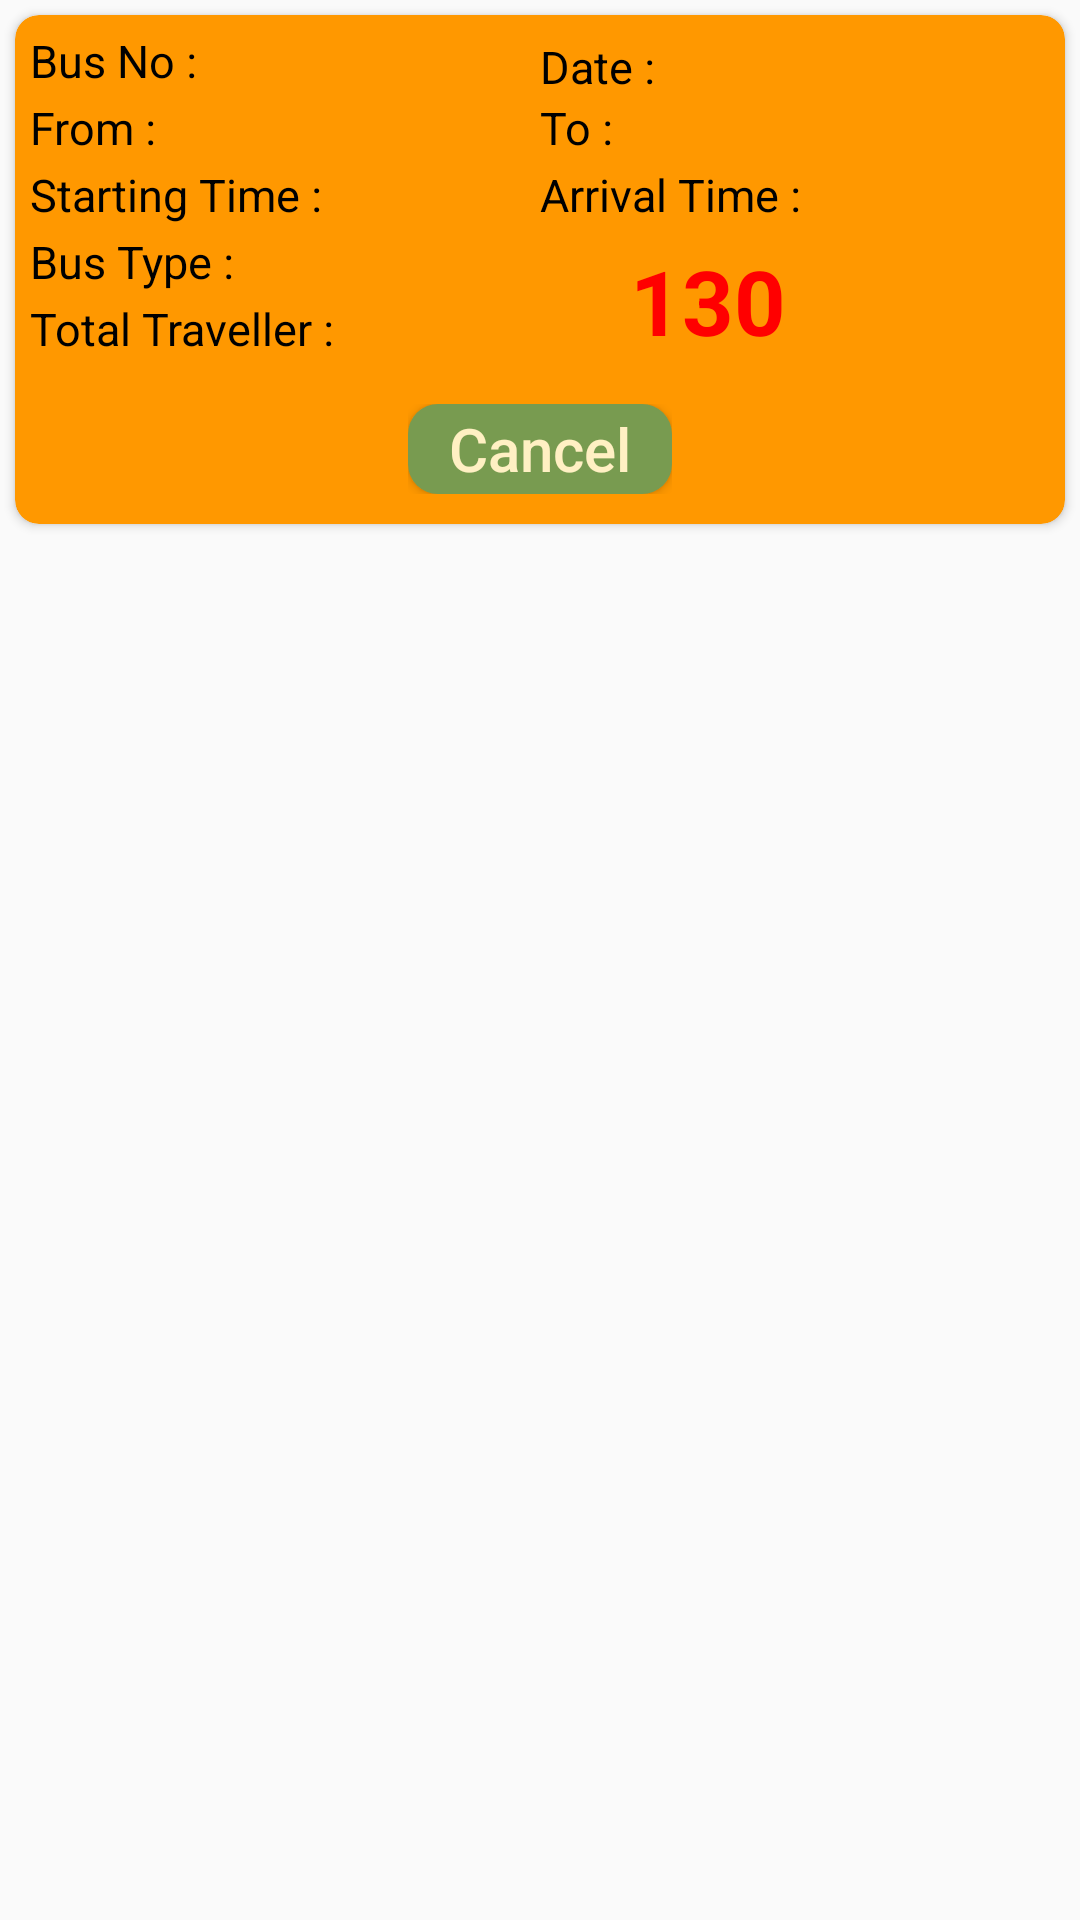

The Android layout XML behind this screen, and the referenced resources:
<!-- AndroidManifest.xml: application theme Theme.UserBusTicketBookingSystem -->
<!-- res/layout/ticket_view.xml -->
<?xml version="1.0" encoding="utf-8"?>
<LinearLayout xmlns:android="http://schemas.android.com/apk/res/android"
    xmlns:app="http://schemas.android.com/apk/res-auto"
    android:layout_width="match_parent"
    android:layout_height="wrap_content"
    android:orientation="vertical">

    <androidx.cardview.widget.CardView
        android:layout_width="match_parent"
        android:layout_height="wrap_content"
        android:layout_margin="5dp"
        android:backgroundTint="#FF9800"
        android:clickable="true"
        android:focusable="true"
        app:cardCornerRadius="8dp">

        <RelativeLayout
            android:layout_width="match_parent"
            android:layout_height="wrap_content"
            android:padding="5dp">

            <TextView
                android:id="@+id/tBusNo"
                android:layout_width="wrap_content"
                android:layout_height="wrap_content"
                android:text="Bus No :"
                android:textColor="@color/black"
                android:textSize="15sp" />

            <TextView
                android:id="@+id/tDate"
                android:layout_width="wrap_content"
                android:layout_height="wrap_content"
                android:layout_alignParentStart="true"
                android:layout_marginStart="170dp"
                android:layout_marginTop="2dp"
                android:text="Date :"
                android:textColor="@color/black"
                android:textSize="15sp" />

            <TextView
                android:id="@+id/tStarting"
                android:layout_width="wrap_content"
                android:layout_height="wrap_content"
                android:layout_below="@+id/tBusNo"
                android:layout_marginTop="2dp"
                android:text="From :"
                android:textColor="@color/black"
                android:textSize="15sp" />

            <TextView
                android:id="@+id/tDestination"
                android:layout_width="wrap_content"
                android:layout_height="wrap_content"
                android:layout_below="@+id/tBusNo"
                android:layout_alignParentStart="true"
                android:layout_marginStart="170dp"
                android:layout_marginTop="2dp"
                android:text="To :"
                android:textColor="@color/black"
                android:textSize="15sp" />

            <TextView
                android:id="@+id/tStartingTime"
                android:layout_width="wrap_content"
                android:layout_height="wrap_content"
                android:layout_below="@+id/tStarting"
                android:layout_marginTop="2dp"
                android:text="Starting Time :"
                android:textColor="@color/black"
                android:textSize="15sp" />

            <TextView
                android:id="@+id/tArrivalTime"
                android:layout_width="wrap_content"
                android:layout_height="wrap_content"
                android:layout_below="@+id/tDestination"
                android:layout_alignParentStart="true"
                android:layout_marginStart="170dp"
                android:layout_marginTop="2dp"
                android:text="Arrival Time :"
                android:textColor="@color/black"
                android:textSize="15sp" />

            <TextView
                android:id="@+id/tBusType"
                android:layout_width="wrap_content"
                android:layout_height="wrap_content"
                android:layout_below="@+id/tStartingTime"
                android:layout_marginTop="2dp"
                android:text="Bus Type :"
                android:textColor="@color/black"
                android:textSize="15sp" />

            <TextView
                android:id="@+id/tTicketPrice"
                android:layout_width="wrap_content"
                android:layout_height="wrap_content"
                android:layout_below="@+id/tArrivalTime"
                android:layout_alignParentStart="true"
                android:layout_marginStart="200dp"
                android:layout_marginTop="5dp"
                android:text="130"
                android:textColor="#FF0000"
                android:textSize="30sp"
                android:textStyle="bold" />

            <TextView
                android:id="@+id/tTraveller"
                android:layout_width="wrap_content"
                android:layout_height="wrap_content"
                android:layout_below="@+id/tBusType"
                android:layout_marginTop="2dp"
                android:text="Total Traveller :"
                android:textColor="@color/black"
                android:textSize="15sp" />

            <RelativeLayout
                android:layout_width="wrap_content"
                android:layout_height="wrap_content"
                android:layout_marginTop="10dp"
                android:padding="5dp"
                android:layout_below="@+id/tTraveller"
                android:layout_centerInParent="true">

                <Button
                    android:id="@+id/tCancel"
                    android:layout_width="wrap_content"
                    android:layout_height="30dp"
                    android:background="@drawable/button"
                    android:text="Cancel"
                    android:textAllCaps="false"
                    android:textColor="@color/But_bg"
                    android:textSize="20sp" />

            </RelativeLayout>

        </RelativeLayout>

    </androidx.cardview.widget.CardView>

</LinearLayout>
<!-- resources referenced by this layout -->
<resources>
  <color name="But_bg">#FFF0C3</color>
  <color name="black">#FF000000</color>
  <!-- drawable button (drawable) -->
  <?xml version="1.0" encoding="utf-8"?>
  <shape xmlns:android="http://schemas.android.com/apk/res/android" android:shape="rectangle">
  
      <solid android:color="#789B50" />
      <corners android:radius="10dp" />
  
  </shape>
  <style name="Theme.UserBusTicketBookingSystem" parent="Theme.AppCompat.Light.NoActionBar">
          
          <item name="colorPrimary">@color/purple_500</item>
          <item name="colorPrimaryVariant">@color/purple_700</item>
          <item name="colorOnPrimary">@color/white</item>
          
          <item name="colorSecondary">@color/teal_200</item>
          <item name="colorSecondaryVariant">@color/teal_700</item>
          <item name="colorOnSecondary">@color/black</item>
          
          <item name="android:statusBarColor" tools:targetApi="l">?attr/colorPrimaryVariant</item>
          
      </style>
  <color name="purple_500">#FF6200EE</color>
  <color name="purple_700">#FF3700B3</color>
  <color name="white">#FFFFFFFF</color>
  <color name="teal_200">#FF03DAC5</color>
  <color name="teal_700">#FF018786</color>
</resources>
